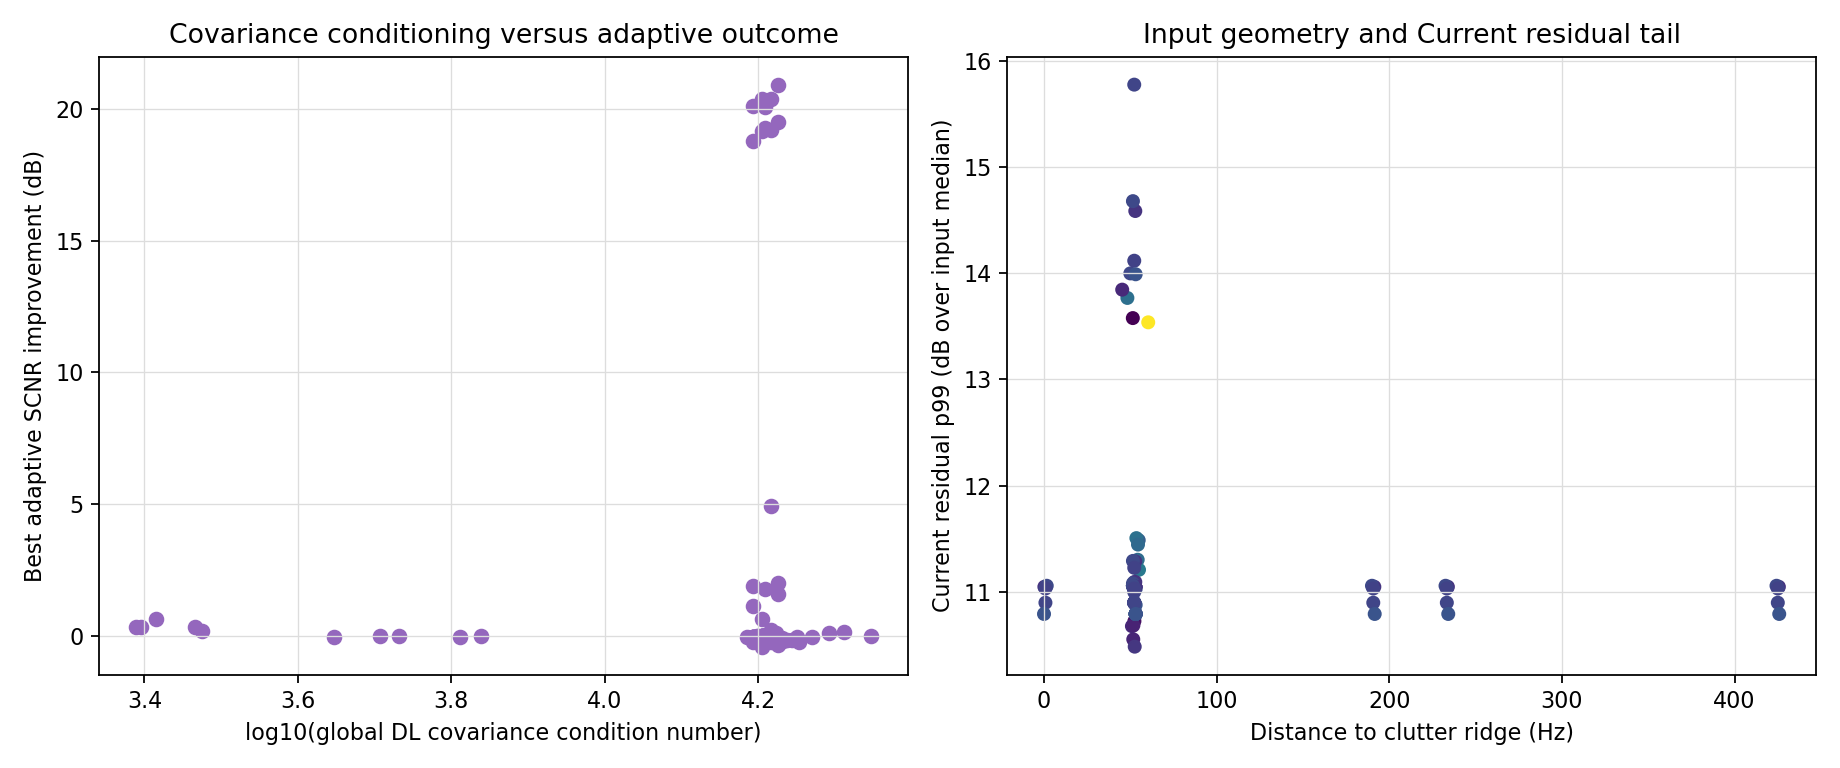

The data file committed next to this chart (first rows):
case_id, factor, factor_family, factor_level, seed, scenario_label, valid_pulse_fraction, texture_sigma_config, azimuth_subcell_count_config, texture_nonuniformity_cv, p38_slope_rad_per_hz, p38_intercept_rad, p38_rmse_rad, p38_inlier_ratio, p38_accepted_sample_count, coherence_mean, coherence_p10, F1_F2_energy_ratio_dB, phase_variance_rad2, distance_to_clutter_ridge_hz, distance_to_clutter_ridge_mps, clutter_ridge_angle_deg_diagnostic, target_beam_hypothesis_angle_deg, distance_to_support_edge_rows
baseline_v2_texturesigma0p4_s20260981, texture_sigma, texture_sigma, 0.4, 20260981, Baseline V2 controlled single-target cas…, 1.0, 0.4, 9.0, 0.9375, 0.000866, -0.006703, 0.004053, 1.0, 34.0, 0.7244, 0.36, -0.06548, 0.05973, 52.34, 0.4903, -0.4682, 0.0, 18
baseline_v2_texturesigma0p4_s20260982, texture_sigma, texture_sigma, 0.4, 20260982, Baseline V2 controlled single-target cas…, 1.0, 0.4, 9.0, 0.9205, 0.0008772, -0.007432, 0.004127, 1.0, 34.0, 0.718, 0.3334, -0.07033, 0.06787, 52.95, 0.4961, -0.4737, 0.0, 18
baseline_v2_texturesigma0p4_s20260983, texture_sigma, texture_sigma, 0.4, 20260983, Baseline V2 controlled single-target cas…, 1.0, 0.4, 9.0, 0.943, 0.000876, -0.006091, 0.003791, 1.0, 34.0, 0.7201, 0.3397, -0.06906, 0.06721, 51.58, 0.4833, -0.4615, 0.0, 18
baseline_v2_texturesigma0p4_s20260984, texture_sigma, texture_sigma, 0.4, 20260984, Baseline V2 controlled single-target cas…, 1.0, 0.4, 9.0, 0.9352, 0.0008713, -0.006476, 0.004186, 1.0, 34.0, 0.7175, 0.3409, -0.0693, 0.06309, 52.35, 0.4904, -0.4683, 0.0, 18
baseline_v2_texturesigma0p4_s20260985, texture_sigma, texture_sigma, 0.4, 20260985, Baseline V2 controlled single-target cas…, 1.0, 0.4, 9.0, 0.954, 0.0008685, -0.008626, 0.003836, 1.0, 34.0, 0.7219, 0.3454, -0.06782, 0.06351, 53.16, 0.4981, -0.4756, 0.0, 18
baseline_v2_texturesigma1p1_s20260981, texture_sigma, texture_sigma, 1.1, 20260981, Baseline V2 controlled single-target cas…, 1.0, 1.1, 9.0, 0.9872, 0.0008655, -0.003709, 0.004408, 1.0, 34.0, 0.688, 0.2756, -0.06148, 0.07559, 48.37, 0.4532, -0.4327, 0.0, 18
baseline_v2_texturesigma1p1_s20260982, texture_sigma, texture_sigma, 1.1, 20260982, Baseline V2 controlled single-target cas…, 1.0, 1.1, 9.0, 0.8745, 0.0008762, -0.007061, 0.004127, 1.0, 34.0, 0.6811, 0.2306, -0.07061, 0.08836, 51.52, 0.4826, -0.4609, 0.0, 18
baseline_v2_texturesigma1p1_s20260983, texture_sigma, texture_sigma, 1.1, 20260983, Baseline V2 controlled single-target cas…, 1.0, 1.1, 9.0, 0.9095, 0.0008674, 0.001012, 0.003408, 1.0, 34.0, 0.6882, 0.2591, -0.06684, 0.08212, 45.37, 0.4251, -0.4059, 0.0, 18
baseline_v2_texturesigma1p1_s20260984, texture_sigma, texture_sigma, 1.1, 20260984, Baseline V2 controlled single-target cas…, 1.0, 1.1, 9.0, 0.9414, 0.0008722, -0.005499, 0.004231, 1.0, 34.0, 0.6791, 0.2459, -0.06799, 0.08273, 50.08, 0.4692, -0.448, 0.0, 18
baseline_v2_texturesigma1p1_s20260985, texture_sigma, texture_sigma, 1.1, 20260985, Baseline V2 controlled single-target cas…, 1.0, 1.1, 9.0, 1.183, 0.0008648, -0.006565, 0.004229, 1.0, 34.0, 0.6825, 0.2638, -0.06551, 0.07767, 60.44, 0.5662, -0.5407, 0.0, 18
baseline_v2_azimuthsubcellcount5_s202609…, azimuth_subcell_count, azimuth_subcell_count, 5, 20260981, Baseline V2 controlled single-target cas…, 1.0, 0.4, 5.0, 0.9065, 0.0008745, -0.003415, 0.004991, 1.0, 38.0, 0.7333, 0.3596, -0.06566, 0.03637, 51.77, 0.4851, -0.4632, 0.0, 18
baseline_v2_azimuthsubcellcount5_s202609…, azimuth_subcell_count, azimuth_subcell_count, 5, 20260982, Baseline V2 controlled single-target cas…, 1.0, 0.4, 5.0, 0.8878, 0.0008839, -0.004462, 0.004687, 1.0, 38.0, 0.7284, 0.3396, -0.07012, 0.03914, 52.45, 0.4914, -0.4693, 0.0, 18
baseline_v2_azimuthsubcellcount5_s202609…, azimuth_subcell_count, azimuth_subcell_count, 5, 20260983, Baseline V2 controlled single-target cas…, 1.0, 0.4, 5.0, 0.9107, 0.0008833, -0.002936, 0.004254, 1.0, 38.0, 0.7295, 0.3376, -0.06877, 0.03873, 51, 0.4778, -0.4563, 0.0, 18
baseline_v2_azimuthsubcellcount5_s202609…, azimuth_subcell_count, azimuth_subcell_count, 5, 20260984, Baseline V2 controlled single-target cas…, 1.0, 0.4, 5.0, 0.9037, 0.0008785, -0.003394, 0.004681, 1.0, 38.0, 0.7277, 0.3503, -0.06907, 0.03674, 51.83, 0.4856, -0.4637, 0.0, 18
baseline_v2_azimuthsubcellcount5_s202609…, azimuth_subcell_count, azimuth_subcell_count, 5, 20260985, Baseline V2 controlled single-target cas…, 1.0, 0.4, 5.0, 0.9227, 0.0008758, -0.005519, 0.004287, 1.0, 38.0, 0.732, 0.3565, -0.06762, 0.0377, 52.61, 0.4929, -0.4707, 0.0, 18
baseline_v2_azimuthsubcellcount17_s20260…, azimuth_subcell_count, azimuth_subcell_count, 17, 20260981, Baseline V2 controlled single-target cas…, 1.0, 0.4, 17.0, 0.9826, 0.0008618, -0.006141, 0.003555, 1.0, 30.0, 0.7145, 0.3457, -0.06622, 0.07918, 54.34, 0.5091, -0.4862, 0.0, 18
baseline_v2_azimuthsubcellcount17_s20260…, azimuth_subcell_count, azimuth_subcell_count, 17, 20260982, Baseline V2 controlled single-target cas…, 1.0, 0.4, 17.0, 0.9661, 0.0008739, -0.006486, 0.003891, 1.0, 30.0, 0.708, 0.3196, -0.0713, 0.09075, 54.93, 0.5146, -0.4914, 0.0, 18
baseline_v2_azimuthsubcellcount17_s20260…, azimuth_subcell_count, azimuth_subcell_count, 17, 20260983, Baseline V2 controlled single-target cas…, 1.0, 0.4, 17.0, 0.9887, 0.0008725, -0.005097, 0.00354, 1.0, 30.0, 0.7114, 0.324, -0.06993, 0.08867, 53.59, 0.502, -0.4794, 0.0, 18
baseline_v2_azimuthsubcellcount17_s20260…, azimuth_subcell_count, azimuth_subcell_count, 17, 20260984, Baseline V2 controlled single-target cas…, 1.0, 0.4, 17.0, 0.9799, 0.0008669, -0.00628, 0.003601, 1.0, 30.0, 0.709, 0.3335, -0.07027, 0.08355, 54.51, 0.5107, -0.4877, 0.0, 18
baseline_v2_azimuthsubcellcount17_s20260…, azimuth_subcell_count, azimuth_subcell_count, 17, 20260985, Baseline V2 controlled single-target cas…, 1.0, 0.4, 17.0, 0.9992, 0.0008652, -0.007739, 0.003466, 1.0, 30.0, 0.7138, 0.3337, -0.06848, 0.08289, 55.11, 0.5163, -0.493, 0.0, 18
baseline_v2_channelampmismatchdb0p0_s202…, channel_amp_mismatch_db, channel_amp_mismatch_db, 0.0, 20260981, Baseline V2 controlled single-target cas…, 1.0, 0.4, 9.0, 0.9375, 0.000866, -0.006703, 0.004053, 1.0, 34.0, 0.7244, 0.36, -0.06548, 0.05973, 52.34, 0.4903, -0.4682, 0.0, 18
baseline_v2_channelampmismatchdb0p0_s202…, channel_amp_mismatch_db, channel_amp_mismatch_db, 0.0, 20260982, Baseline V2 controlled single-target cas…, 1.0, 0.4, 9.0, 0.9205, 0.0008772, -0.007432, 0.004127, 1.0, 34.0, 0.718, 0.3334, -0.07033, 0.06787, 52.95, 0.4961, -0.4737, 0.0, 18
baseline_v2_channelampmismatchdb0p0_s202…, channel_amp_mismatch_db, channel_amp_mismatch_db, 0.0, 20260983, Baseline V2 controlled single-target cas…, 1.0, 0.4, 9.0, 0.943, 0.000876, -0.006091, 0.003791, 1.0, 34.0, 0.7201, 0.3397, -0.06906, 0.06721, 51.58, 0.4833, -0.4615, 0.0, 18
baseline_v2_channelampmismatchdb0p0_s202…, channel_amp_mismatch_db, channel_amp_mismatch_db, 0.0, 20260984, Baseline V2 controlled single-target cas…, 1.0, 0.4, 9.0, 0.9352, 0.0008713, -0.006476, 0.004186, 1.0, 34.0, 0.7175, 0.3409, -0.0693, 0.06309, 52.35, 0.4904, -0.4683, 0.0, 18
baseline_v2_channelampmismatchdb0p0_s202…, channel_amp_mismatch_db, channel_amp_mismatch_db, 0.0, 20260985, Baseline V2 controlled single-target cas…, 1.0, 0.4, 9.0, 0.954, 0.0008685, -0.008626, 0.003836, 1.0, 34.0, 0.7219, 0.3454, -0.06782, 0.06351, 53.16, 0.4981, -0.4756, 0.0, 18
baseline_v2_channelampmismatchdb2p5_s202…, channel_amp_mismatch_db, channel_amp_mismatch_db, 2.5, 20260981, Baseline V2 controlled single-target cas…, 1.0, 0.4, 9.0, 0.9375, 0.0008661, -0.006708, 0.004051, 1.0, 34.0, 0.7244, 0.36, -1.405, 0.05974, 52.34, 0.4903, -0.4682, 0.0, 18
baseline_v2_channelampmismatchdb2p5_s202…, channel_amp_mismatch_db, channel_amp_mismatch_db, 2.5, 20260982, Baseline V2 controlled single-target cas…, 1.0, 0.4, 9.0, 0.9205, 0.0008769, -0.00743, 0.004145, 1.0, 34.0, 0.718, 0.3334, -1.41, 0.06786, 52.95, 0.4961, -0.4737, 0.0, 18
baseline_v2_channelampmismatchdb2p5_s202…, channel_amp_mismatch_db, channel_amp_mismatch_db, 2.5, 20260983, Baseline V2 controlled single-target cas…, 1.0, 0.4, 9.0, 0.943, 0.0008757, -0.006098, 0.003799, 1.0, 34.0, 0.7201, 0.3396, -1.409, 0.06721, 51.58, 0.4833, -0.4615, 0.0, 18
baseline_v2_channelampmismatchdb2p5_s202…, channel_amp_mismatch_db, channel_amp_mismatch_db, 2.5, 20260984, Baseline V2 controlled single-target cas…, 1.0, 0.4, 9.0, 0.9352, 0.0008712, -0.006481, 0.004205, 1.0, 34.0, 0.7175, 0.341, -1.409, 0.06308, 52.35, 0.4904, -0.4683, 0.0, 18
baseline_v2_channelampmismatchdb2p5_s202…, channel_amp_mismatch_db, channel_amp_mismatch_db, 2.5, 20260985, Baseline V2 controlled single-target cas…, 1.0, 0.4, 9.0, 0.954, 0.0008685, -0.008633, 0.003852, 1.0, 34.0, 0.7219, 0.3455, -1.408, 0.0635, 53.16, 0.4981, -0.4756, 0.0, 18
baseline_v2_channelfixedphasemismatchdeg…, channel_fixed_phase_mismatch_deg, channel_fixed_phase_mismatch_deg, 0.0, 20260981, Baseline V2 controlled single-target cas…, 1.0, 0.4, 9.0, 0.9375, 0.000866, -0.006703, 0.004053, 1.0, 34.0, 0.7244, 0.36, -0.06548, 0.05973, 52.34, 0.4903, -0.4682, 0.0, 18
baseline_v2_channelfixedphasemismatchdeg…, channel_fixed_phase_mismatch_deg, channel_fixed_phase_mismatch_deg, 0.0, 20260982, Baseline V2 controlled single-target cas…, 1.0, 0.4, 9.0, 0.9205, 0.0008772, -0.007432, 0.004127, 1.0, 34.0, 0.718, 0.3334, -0.07033, 0.06787, 52.95, 0.4961, -0.4737, 0.0, 18
baseline_v2_channelfixedphasemismatchdeg…, channel_fixed_phase_mismatch_deg, channel_fixed_phase_mismatch_deg, 0.0, 20260983, Baseline V2 controlled single-target cas…, 1.0, 0.4, 9.0, 0.943, 0.000876, -0.006091, 0.003791, 1.0, 34.0, 0.7201, 0.3397, -0.06906, 0.06721, 51.58, 0.4833, -0.4615, 0.0, 18
baseline_v2_channelfixedphasemismatchdeg…, channel_fixed_phase_mismatch_deg, channel_fixed_phase_mismatch_deg, 0.0, 20260984, Baseline V2 controlled single-target cas…, 1.0, 0.4, 9.0, 0.9352, 0.0008713, -0.006476, 0.004186, 1.0, 34.0, 0.7175, 0.3409, -0.0693, 0.06309, 52.35, 0.4904, -0.4683, 0.0, 18
baseline_v2_channelfixedphasemismatchdeg…, channel_fixed_phase_mismatch_deg, channel_fixed_phase_mismatch_deg, 0.0, 20260985, Baseline V2 controlled single-target cas…, 1.0, 0.4, 9.0, 0.954, 0.0008685, -0.008626, 0.003836, 1.0, 34.0, 0.7219, 0.3454, -0.06782, 0.06351, 53.16, 0.4981, -0.4756, 0.0, 18
baseline_v2_channelfixedphasemismatchdeg…, channel_fixed_phase_mismatch_deg, channel_fixed_phase_mismatch_deg, 18.0, 20260981, Baseline V2 controlled single-target cas…, 1.0, 0.4, 9.0, 0.9375, 0.000866, -0.006703, 0.004053, 1.0, 34.0, 0.7244, 0.36, -0.06548, 0.05973, 52.34, 0.4903, -0.4682, 0.0, 18
baseline_v2_channelfixedphasemismatchdeg…, channel_fixed_phase_mismatch_deg, channel_fixed_phase_mismatch_deg, 18.0, 20260982, Baseline V2 controlled single-target cas…, 1.0, 0.4, 9.0, 0.9205, 0.0008772, -0.007432, 0.004127, 1.0, 34.0, 0.718, 0.3334, -0.07033, 0.06787, 52.95, 0.4961, -0.4737, 0.0, 18
baseline_v2_channelfixedphasemismatchdeg…, channel_fixed_phase_mismatch_deg, channel_fixed_phase_mismatch_deg, 18.0, 20260983, Baseline V2 controlled single-target cas…, 1.0, 0.4, 9.0, 0.943, 0.000876, -0.006091, 0.003791, 1.0, 34.0, 0.7201, 0.3397, -0.06906, 0.06721, 51.58, 0.4833, -0.4615, 0.0, 18
baseline_v2_channelfixedphasemismatchdeg…, channel_fixed_phase_mismatch_deg, channel_fixed_phase_mismatch_deg, 18.0, 20260984, Baseline V2 controlled single-target cas…, 1.0, 0.4, 9.0, 0.9352, 0.0008713, -0.006476, 0.004186, 1.0, 34.0, 0.7175, 0.3409, -0.0693, 0.06309, 52.35, 0.4904, -0.4683, 0.0, 18
baseline_v2_channelfixedphasemismatchdeg…, channel_fixed_phase_mismatch_deg, channel_fixed_phase_mismatch_deg, 18.0, 20260985, Baseline V2 controlled single-target cas…, 1.0, 0.4, 9.0, 0.954, 0.0008685, -0.008626, 0.003836, 1.0, 34.0, 0.7219, 0.3454, -0.06782, 0.06351, 53.16, 0.4981, -0.4756, 0.0, 18
baseline_v2_channelphasejitterstddeg0p0_…, channel_phase_jitter_std_deg, channel_phase_jitter_std_deg, 0.0, 20260981, Baseline V2 controlled single-target cas…, 1.0, 0.4, 9.0, 0.9375, 0.000866, -0.006703, 0.004053, 1.0, 34.0, 0.7244, 0.36, -0.06548, 0.05973, 52.34, 0.4903, -0.4682, 0.0, 18
baseline_v2_channelphasejitterstddeg0p0_…, channel_phase_jitter_std_deg, channel_phase_jitter_std_deg, 0.0, 20260982, Baseline V2 controlled single-target cas…, 1.0, 0.4, 9.0, 0.9205, 0.0008772, -0.007432, 0.004127, 1.0, 34.0, 0.718, 0.3334, -0.07033, 0.06787, 52.95, 0.4961, -0.4737, 0.0, 18
baseline_v2_channelphasejitterstddeg0p0_…, channel_phase_jitter_std_deg, channel_phase_jitter_std_deg, 0.0, 20260983, Baseline V2 controlled single-target cas…, 1.0, 0.4, 9.0, 0.943, 0.000876, -0.006091, 0.003791, 1.0, 34.0, 0.7201, 0.3397, -0.06906, 0.06721, 51.58, 0.4833, -0.4615, 0.0, 18
baseline_v2_channelphasejitterstddeg0p0_…, channel_phase_jitter_std_deg, channel_phase_jitter_std_deg, 0.0, 20260984, Baseline V2 controlled single-target cas…, 1.0, 0.4, 9.0, 0.9352, 0.0008713, -0.006476, 0.004186, 1.0, 34.0, 0.7175, 0.3409, -0.0693, 0.06309, 52.35, 0.4904, -0.4683, 0.0, 18
baseline_v2_channelphasejitterstddeg0p0_…, channel_phase_jitter_std_deg, channel_phase_jitter_std_deg, 0.0, 20260985, Baseline V2 controlled single-target cas…, 1.0, 0.4, 9.0, 0.954, 0.0008685, -0.008626, 0.003836, 1.0, 34.0, 0.7219, 0.3454, -0.06782, 0.06351, 53.16, 0.4981, -0.4756, 0.0, 18
baseline_v2_channelphasejitterstddeg3p0_…, channel_phase_jitter_std_deg, channel_phase_jitter_std_deg, 3.0, 20260981, Baseline V2 controlled single-target cas…, 1.0, 0.4, 9.0, 0.9375, 0.0008657, -0.006611, 0.003951, 1.0, 34.0, 0.7056, 0.3478, -0.06225, 0.05959, 52.34, 0.4903, -0.4682, 0.0, 18
baseline_v2_channelphasejitterstddeg3p0_…, channel_phase_jitter_std_deg, channel_phase_jitter_std_deg, 3.0, 20260982, Baseline V2 controlled single-target cas…, 1.0, 0.4, 9.0, 0.9205, 0.0008775, -0.007565, 0.004124, 1.0, 34.0, 0.6971, 0.3203, -0.06772, 0.06791, 52.95, 0.4961, -0.4737, 0.0, 18
baseline_v2_channelphasejitterstddeg3p0_…, channel_phase_jitter_std_deg, channel_phase_jitter_std_deg, 3.0, 20260983, Baseline V2 controlled single-target cas…, 1.0, 0.4, 9.0, 0.943, 0.0008758, -0.005979, 0.00377, 1.0, 34.0, 0.7023, 0.3189, -0.0663, 0.06802, 51.58, 0.4833, -0.4615, 0.0, 18
baseline_v2_channelphasejitterstddeg3p0_…, channel_phase_jitter_std_deg, channel_phase_jitter_std_deg, 3.0, 20260984, Baseline V2 controlled single-target cas…, 1.0, 0.4, 9.0, 0.9352, 0.0008712, -0.006396, 0.004201, 1.0, 34.0, 0.6976, 0.336, -0.0666, 0.06384, 52.35, 0.4904, -0.4683, 0.0, 18
baseline_v2_channelphasejitterstddeg3p0_…, channel_phase_jitter_std_deg, channel_phase_jitter_std_deg, 3.0, 20260985, Baseline V2 controlled single-target cas…, 1.0, 0.4, 9.0, 0.954, 0.0008676, -0.008455, 0.003674, 1.0, 34.0, 0.7068, 0.3426, -0.06534, 0.06299, 53.16, 0.4981, -0.4756, 0.0, 18
baseline_v2_validsamplefraction1p0_s2026…, valid_sample_fraction, valid_sample_fraction, 1.0, 20260981, Baseline V2 controlled single-target cas…, 1.0, 0.4, 9.0, 0.9375, 0.000866, -0.006703, 0.004053, 1.0, 34.0, 0.7244, 0.36, -0.06548, 0.05973, 52.34, 0.4903, -0.4682, 0.0, 18
baseline_v2_validsamplefraction1p0_s2026…, valid_sample_fraction, valid_sample_fraction, 1.0, 20260982, Baseline V2 controlled single-target cas…, 1.0, 0.4, 9.0, 0.9205, 0.0008772, -0.007432, 0.004127, 1.0, 34.0, 0.718, 0.3334, -0.07033, 0.06787, 52.95, 0.4961, -0.4737, 0.0, 18
baseline_v2_validsamplefraction1p0_s2026…, valid_sample_fraction, valid_sample_fraction, 1.0, 20260983, Baseline V2 controlled single-target cas…, 1.0, 0.4, 9.0, 0.943, 0.000876, -0.006091, 0.003791, 1.0, 34.0, 0.7201, 0.3397, -0.06906, 0.06721, 51.58, 0.4833, -0.4615, 0.0, 18
baseline_v2_validsamplefraction1p0_s2026…, valid_sample_fraction, valid_sample_fraction, 1.0, 20260984, Baseline V2 controlled single-target cas…, 1.0, 0.4, 9.0, 0.9352, 0.0008713, -0.006476, 0.004186, 1.0, 34.0, 0.7175, 0.3409, -0.0693, 0.06309, 52.35, 0.4904, -0.4683, 0.0, 18
baseline_v2_validsamplefraction1p0_s2026…, valid_sample_fraction, valid_sample_fraction, 1.0, 20260985, Baseline V2 controlled single-target cas…, 1.0, 0.4, 9.0, 0.954, 0.0008685, -0.008626, 0.003836, 1.0, 34.0, 0.7219, 0.3454, -0.06782, 0.06351, 53.16, 0.4981, -0.4756, 0.0, 18
baseline_v2_validsamplefraction0p4_s2026…, valid_sample_fraction, valid_sample_fraction, 0.4, 20260981, Baseline V2 controlled single-target cas…, 0.3923, 0.4, 9.0, 0.9375, 0.0009431, -0.007841, 0.008481, 1.0, 34.0, 0.3964, 0.0912, 2.578, 0.2272, 52.34, 0.4903, -0.4682, 0.0, 18
baseline_v2_validsamplefraction0p4_s2026…, valid_sample_fraction, valid_sample_fraction, 0.4, 20260982, Baseline V2 controlled single-target cas…, 0.2846, 0.4, 9.0, 0.9205, 0.0009522, -0.008021, 0.006791, 1.0, 34.0, 0.441, 0.1686, 3.26, 0.07192, 52.95, 0.4961, -0.4737, 0.0, 18
baseline_v2_validsamplefraction0p4_s2026…, valid_sample_fraction, valid_sample_fraction, 0.4, 20260983, Baseline V2 controlled single-target cas…, 0.4, 0.4, 9.0, 0.943, 0.0008579, -0.006282, 0.005875, 1.0, 34.0, 0.4952, 0.2527, 2.508, 0.01757, 51.58, 0.4833, -0.4615, 0.0, 18
baseline_v2_validsamplefraction0p4_s2026…, valid_sample_fraction, valid_sample_fraction, 0.4, 20260984, Baseline V2 controlled single-target cas…, 0.3538, 0.4, 9.0, 0.9352, 0.0007979, -0.0069, 0.007853, 1.0, 34.0, 0.3924, 0.1006, 2.805, 0.02813, 52.35, 0.4904, -0.4683, 0.0, 18
baseline_v2_validsamplefraction0p4_s2026…, valid_sample_fraction, valid_sample_fraction, 0.4, 20260985, Baseline V2 controlled single-target cas…, 0.3846, 0.4, 9.0, 0.954, 0.0008035, -0.007521, 0.007141, 1.0, 34.0, 0.3927, 0.06306, 2.614, 0.04292, 53.16, 0.4981, -0.4756, 0.0, 18
... 30 more rows
